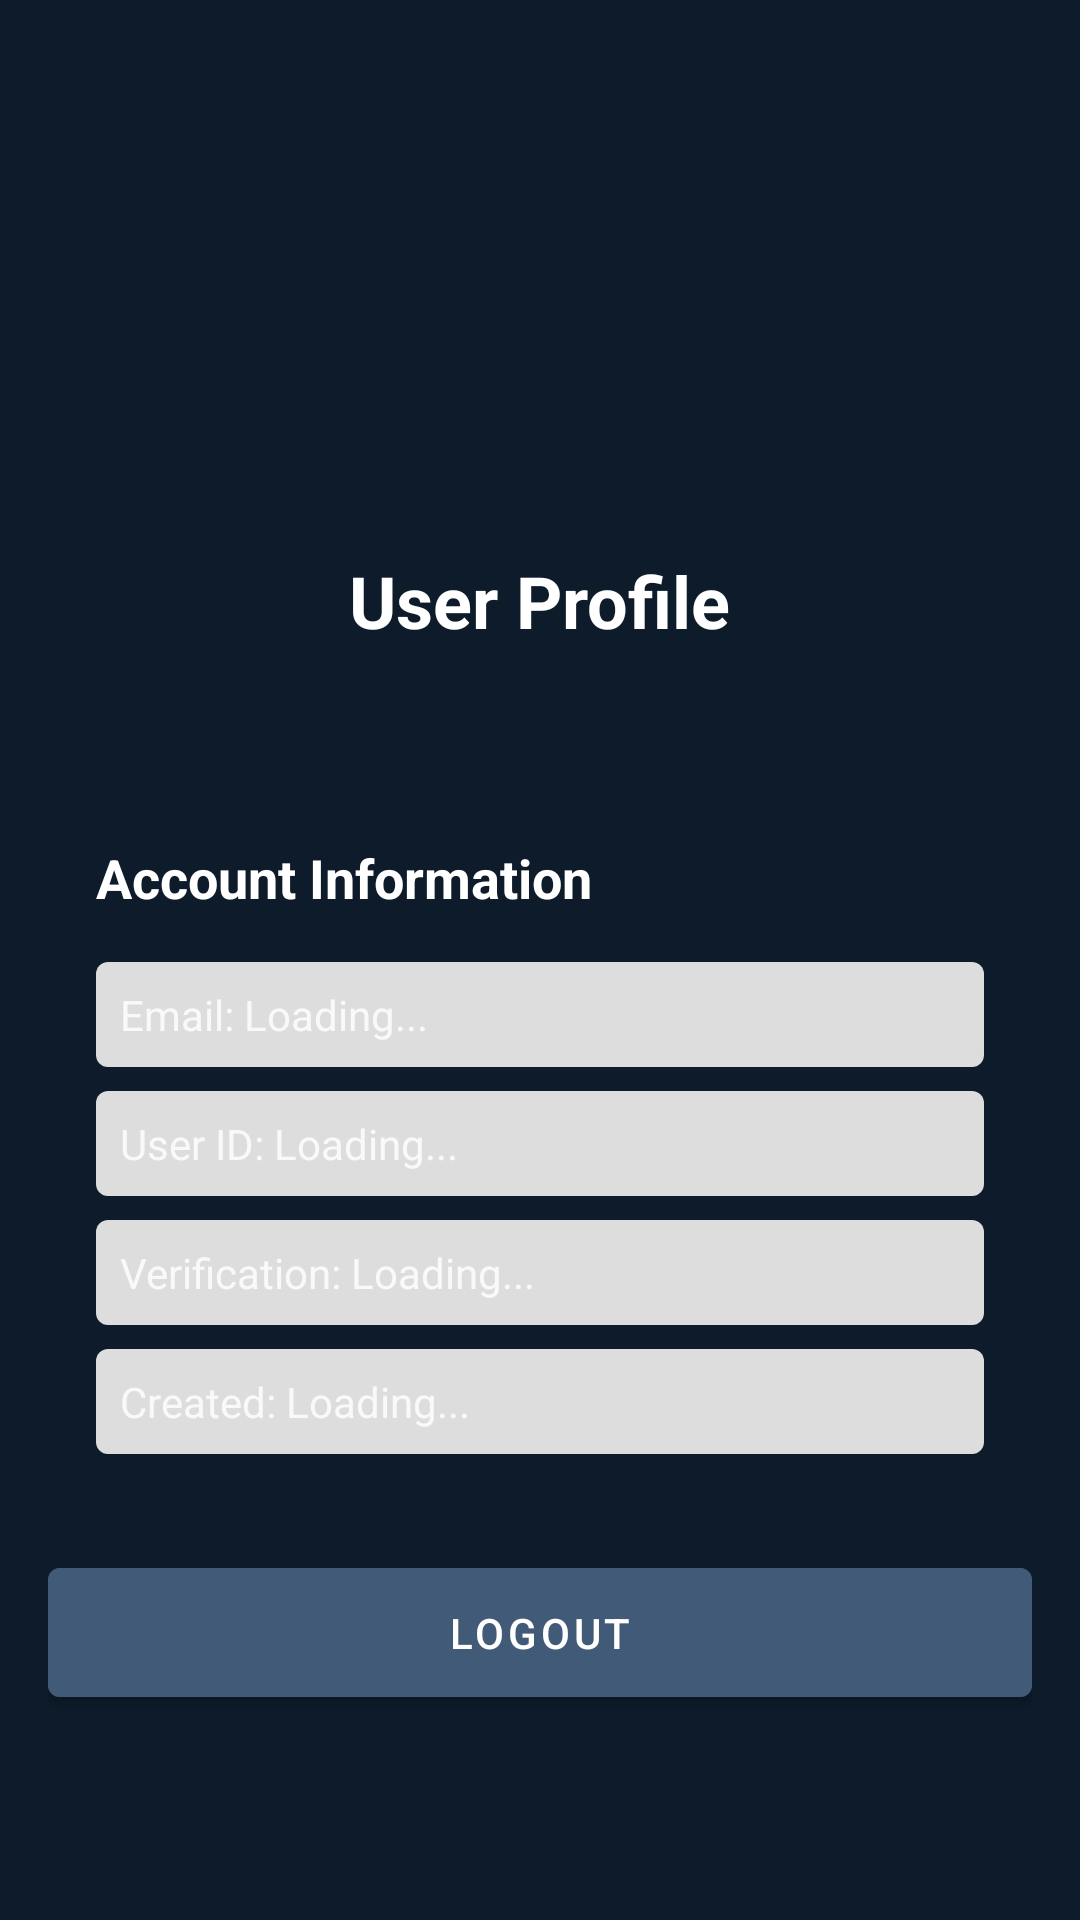

The Android layout XML behind this screen, and the referenced resources:
<!-- AndroidManifest.xml: application theme Theme.NewsApp -->
<!-- res/layout/activity_profile.xml -->
<?xml version="1.0" encoding="utf-8"?>
<LinearLayout xmlns:android="http://schemas.android.com/apk/res/android"
    xmlns:app="http://schemas.android.com/apk/res-auto"
    android:layout_width="match_parent"
    android:layout_height="match_parent"
    android:orientation="vertical"
    android:background="@color/primary_dark_blue">

    
    <androidx.appcompat.widget.Toolbar
        android:id="@+id/toolbar"
        android:layout_width="match_parent"
        android:layout_height="?attr/actionBarSize"
        android:background="@color/primary_dark_blue"
        android:theme="@style/ThemeOverlay.AppCompat.Dark.ActionBar"
        app:contentInsetStartWithNavigation="0dp"
        app:contentInsetStart="0dp" />

    <LinearLayout
        android:layout_width="match_parent"
        android:layout_height="match_parent"
        android:orientation="vertical"
        android:padding="16dp">

        <com.google.android.material.progressindicator.CircularProgressIndicator
            android:id="@+id/progressIndicator"
            android:layout_width="wrap_content"
            android:layout_height="wrap_content"
            android:layout_gravity="center"
            android:layout_marginBottom="16dp"
            android:visibility="gone"
            app:indicatorColor="@color/accent_blue" />

        
        <LinearLayout
            android:layout_width="match_parent"
            android:layout_height="wrap_content"
            android:orientation="vertical"
            android:gravity="center"
            android:layout_marginBottom="24dp"
            android:padding="16dp"
            android:background="@drawable/dialog_background">

            <ImageView
                android:layout_width="80dp"
                android:layout_height="80dp"
                android:src="@drawable/default_profile"
                android:contentDescription="Profile Picture"
                android:layout_marginBottom="16dp" />

            <TextView
                android:layout_width="wrap_content"
                android:layout_height="wrap_content"
                android:text="User Profile"
                android:textSize="24sp"
                android:textStyle="bold"
                android:textColor="@color/white"
                android:layout_marginBottom="8dp" />

        </LinearLayout>

        
        <LinearLayout
            android:layout_width="match_parent"
            android:layout_height="wrap_content"
            android:orientation="vertical"
            android:background="@drawable/dialog_background"
            android:padding="16dp"
            android:layout_marginBottom="16dp">

            <TextView
                android:layout_width="wrap_content"
                android:layout_height="wrap_content"
                android:text="Account Information"
                android:textSize="18sp"
                android:textStyle="bold"
                android:textColor="@color/white"
                android:layout_marginBottom="16dp" />

            <TextView
                android:id="@+id/userEmailTextView"
                android:layout_width="match_parent"
                android:layout_height="wrap_content"
                android:text="Email: Loading..."
                android:textColor="@color/off_white"
                android:layout_marginBottom="8dp"
                android:padding="8dp"
                android:background="@drawable/placeholder_image" />

            <TextView
                android:id="@+id/userIdTextView"
                android:layout_width="match_parent"
                android:layout_height="wrap_content"
                android:text="User ID: Loading..."
                android:textColor="@color/off_white"
                android:layout_marginBottom="8dp"
                android:padding="8dp"
                android:background="@drawable/placeholder_image" />

            <TextView
                android:id="@+id/verificationStatusTextView"
                android:layout_width="match_parent"
                android:layout_height="wrap_content"
                android:text="Verification: Loading..."
                android:textColor="@color/off_white"
                android:layout_marginBottom="8dp"
                android:padding="8dp"
                android:background="@drawable/placeholder_image" />

            <TextView
                android:id="@+id/createdAtTextView"
                android:layout_width="match_parent"
                android:layout_height="wrap_content"
                android:text="Created: Loading..."
                android:textColor="@color/off_white"
                android:padding="8dp"
                android:background="@drawable/placeholder_image" />

        </LinearLayout>

        
        <LinearLayout
            android:layout_width="match_parent"
            android:layout_height="wrap_content"
            android:orientation="vertical"
            android:gravity="center">

            <com.google.android.material.button.MaterialButton
                android:id="@+id/logoutButton"
                android:layout_width="match_parent"
                android:layout_height="wrap_content"
                android:text="@string/logout"
                android:textColor="@color/white"
                android:backgroundTint="@color/accent_blue"
                android:padding="12dp"
                android:layout_marginBottom="8dp" />

        </LinearLayout>

    </LinearLayout>

</LinearLayout>
<!-- resources referenced by this layout -->
<resources>
  <color name="accent_blue">#415A77</color>
  <color name="off_white">#F8F9FA</color>
  <color name="primary_dark_blue">#0D1B2A</color>
  <color name="white">#FFFFFF</color>
  <!-- drawable placeholder_image (drawable) -->
  <?xml version="1.0" encoding="utf-8"?>
  <shape xmlns:android="http://schemas.android.com/apk/res/android"
      android:shape="rectangle">
      <solid android:color="#DDDDDD" />
      <corners android:radius="4dp" />
      <padding
          android:bottom="8dp"
          android:left="8dp"
          android:right="8dp"
          android:top="8dp" />
  </shape>
  <string name="logout">Logout</string>
  <style name="Theme.NewsApp" parent="Theme.MaterialComponents.DayNight.NoActionBar">
          <item name="colorPrimary">@color/primary_dark_blue</item>
          <item name="colorPrimaryVariant">@color/secondary_dark_blue</item>
          <item name="colorOnPrimary">@color/white</item>
          <item name="colorSecondary">@color/accent_blue</item>
          <item name="colorSecondaryVariant">@color/light_blue</item>
          <item name="colorOnSecondary">@color/white</item>
          <item name="android:statusBarColor">@color/primary_dark_blue</item>
          <item name="android:windowBackground">@color/off_white</item>
          <item name="android:textColor">@color/black</item>
          <item name="android:windowLightStatusBar">false</item>
      </style>
  <color name="secondary_dark_blue">#1B263B</color>
  <color name="light_blue">#778DA9</color>
  <color name="black">#000000</color>
</resources>
